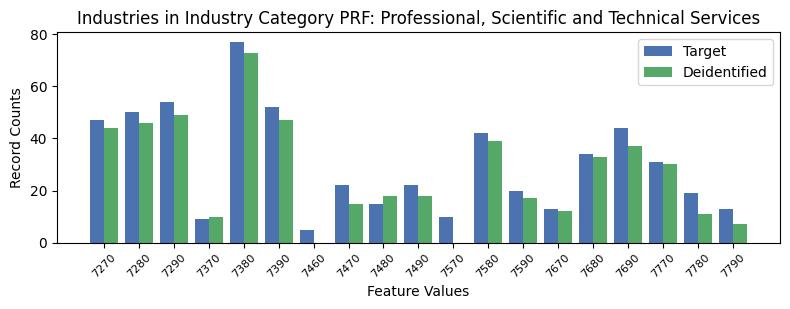

Values plotted in this chart, from the file beside it:
, INDP, count_target, count_deidentified
9, 7270, 47, 44.0
6, 7280, 50, 46.0
4, 7290, 54, 49.0
10, 7370, 9, 10.0
5, 7380, 77, 73.0
7, 7390, 52, 47.0
18, 7460, 5, 0.0
16, 7470, 22, 15.0
15, 7480, 15, 18.0
14, 7490, 22, 18.0
8, 7570, 10, 0.0
0, 7580, 42, 39.0
13, 7590, 20, 17.0
12, 7670, 13, 12.0
11, 7680, 34, 33.0
1, 7690, 44, 37.0
3, 7770, 31, 30.0
17, 7780, 19, 11.0
2, 7790, 13, 7.0
